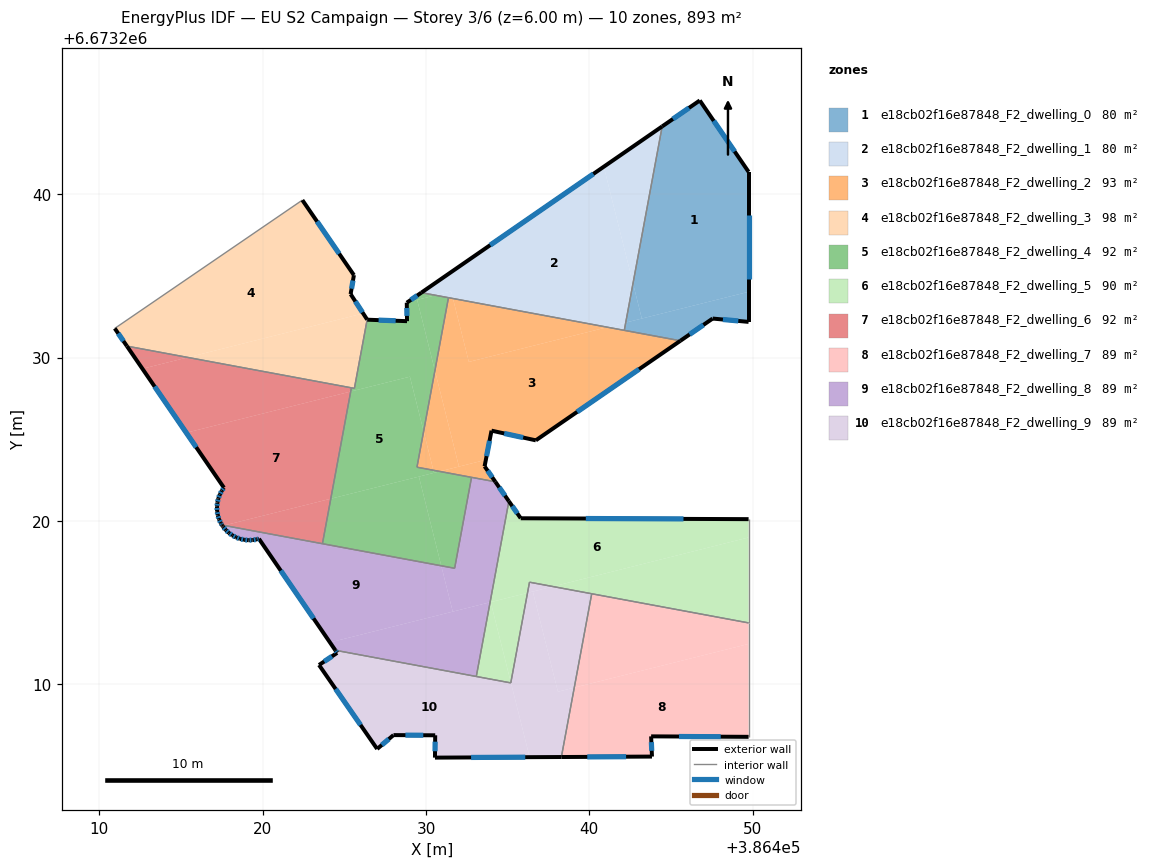
=== STOREY PLAN SPEC (per zone: floor XY polygon, exterior-wall plan segments, windows/doors) ===
zone 1: e18cb02f16e87848_F2_dwelling_0  (80.3 m²)
  floor: (386446.76, 6673245.74) (386449.75, 6673241.37) (386449.75, 6673234.03) (386443.22, 6673232.39) (386442.68, 6673234.54) (386444.46, 6673244.15)
  floor: (386449.75, 6673234.03) (386449.75, 6673232.18) (386447.55, 6673232.39) (386445.58, 6673231.03) (386442.14, 6673231.66) (386442.23, 6673232.14)
  floor: (386442.68, 6673234.54) (386443.22, 6673232.39) (386442.23, 6673232.14)
  exterior wall: (386446.76, 6673245.74) – (386444.46, 6673244.15)  [2.8 m]
    window: (386446.11, 6673245.29) – (386445.12, 6673244.61)  [1.5 m²]
  exterior wall: (386449.75, 6673241.37) – (386446.76, 6673245.74)  [5.3 m]
    window: (386448.90, 6673242.62) – (386447.62, 6673244.49)  [2.9 m²]
  exterior wall: (386449.75, 6673232.18) – (386449.75, 6673241.37)  [9.2 m]
    window: (386449.75, 6673234.81) – (386449.75, 6673238.74)  [5.1 m²]
  exterior wall: (386447.55, 6673232.39) – (386449.75, 6673232.18)  [2.2 m]
    window: (386448.18, 6673232.33) – (386449.12, 6673232.24)  [1.2 m²]
  exterior wall: (386445.58, 6673231.03) – (386447.55, 6673232.39)  [2.4 m]
    window: (386446.14, 6673231.41) – (386446.99, 6673232.00)  [1.3 m²]
  interior walls: 2
zone 2: e18cb02f16e87848_F2_dwelling_1  (80.3 m²)
  floor: (386440.89, 6673241.68) (386442.68, 6673234.54) (386442.23, 6673232.14) (386441.10, 6673231.86) (386431.65, 6673233.61) (386431.54, 6673234.05) (386430.58, 6673233.81) (386429.72, 6673233.97)
  floor: (386444.46, 6673244.15) (386442.68, 6673234.54) (386440.89, 6673241.68)
  floor: (386431.54, 6673234.05) (386431.65, 6673233.61) (386430.58, 6673233.81)
  floor: (386442.23, 6673232.14) (386442.14, 6673231.66) (386441.10, 6673231.86)
  exterior wall: (386444.46, 6673244.15) – (386429.72, 6673233.97)  [17.9 m]
    window: (386440.25, 6673241.24) – (386433.93, 6673236.88)  [9.9 m²]
  interior walls: 3
zone 3: e18cb02f16e87848_F2_dwelling_2  (93.3 m²)
  floor: (386445.58, 6673231.03) (386436.72, 6673224.93) (386434.01, 6673225.52) (386433.66, 6673223.74) (386432.02, 6673223.32) (386430.54, 6673229.20) (386431.38, 6673233.67) (386431.65, 6673233.61) (386432.62, 6673229.73) (386441.10, 6673231.86)
  floor: (386441.10, 6673231.86) (386432.62, 6673229.73) (386431.65, 6673233.61)
  floor: (386433.66, 6673223.74) (386433.59, 6673223.34) (386434.24, 6673222.39) (386430.84, 6673223.03)
  floor: (386430.54, 6673229.20) (386432.02, 6673223.32) (386430.84, 6673223.03) (386430.45, 6673223.10) (386429.85, 6673225.48)
  floor: (386429.85, 6673225.48) (386430.45, 6673223.10) (386429.45, 6673223.28)
  exterior wall: (386434.01, 6673225.52) – (386436.72, 6673224.93)  [2.8 m]
    window: (386434.79, 6673225.35) – (386435.95, 6673225.10)  [1.5 m²]
  exterior wall: (386433.59, 6673223.34) – (386434.01, 6673225.52)  [2.2 m]
    window: (386433.71, 6673223.96) – (386433.89, 6673224.90)  [1.2 m²]
  exterior wall: (386434.24, 6673222.39) – (386433.59, 6673223.34)  [1.2 m]
    window: (386434.06, 6673222.66) – (386433.77, 6673223.07)  [0.6 m²]
  exterior wall: (386436.72, 6673224.93) – (386445.58, 6673231.03)  [10.7 m]
    window: (386439.25, 6673226.67) – (386443.05, 6673229.28)  [5.9 m²]
  interior walls: 5
zone 4: e18cb02f16e87848_F2_dwelling_3  (98.2 m²)
  floor: (386422.43, 6673239.64) (386425.59, 6673235.05) (386425.38, 6673233.88) (386426.15, 6673232.70) (386415.41, 6673230.01) (386411.68, 6673230.70) (386410.94, 6673231.78)
  floor: (386426.15, 6673232.70) (386426.40, 6673232.32) (386425.61, 6673228.11) (386415.41, 6673230.01)
  exterior wall: (386425.59, 6673235.05) – (386422.43, 6673239.64)  [5.6 m]
    window: (386424.68, 6673236.36) – (386423.33, 6673238.33)  [3.1 m²]
  exterior wall: (386425.38, 6673233.88) – (386425.59, 6673235.05)  [1.2 m]
    window: (386425.44, 6673234.22) – (386425.53, 6673234.71)  [0.6 m²]
  exterior wall: (386426.40, 6673232.32) – (386425.38, 6673233.88)  [1.9 m]
    window: (386426.11, 6673232.77) – (386425.67, 6673233.44)  [1.0 m²]
  exterior wall: (386410.94, 6673231.78) – (386411.68, 6673230.70)  [1.3 m]
    window: (386411.15, 6673231.47) – (386411.47, 6673231.01)  [0.7 m²]
  interior walls: 4
zone 5: e18cb02f16e87848_F2_dwelling_4  (91.5 m²)
  floor: (386429.01, 6673228.83) (386429.85, 6673225.48) (386429.45, 6673223.28) (386430.45, 6673223.10) (386430.49, 6673222.94) (386424.17, 6673221.35) (386425.39, 6673227.92)
  floor: (386429.57, 6673222.71) (386430.93, 6673217.25) (386423.66, 6673218.60) (386424.17, 6673221.35)
  floor: (386429.46, 6673233.53) (386430.54, 6673229.20) (386429.85, 6673225.48) (386429.01, 6673228.83) (386425.39, 6673227.92) (386425.43, 6673228.14) (386425.61, 6673228.11) (386426.40, 6673232.32) (386428.84, 6673232.23) (386428.82, 6673233.36) (386428.85, 6673233.38)
  floor: (386431.37, 6673233.66) (386430.54, 6673229.20) (386429.46, 6673233.53) (386430.58, 6673233.81)
  floor: (386432.79, 6673222.66) (386431.75, 6673217.09) (386430.93, 6673217.25) (386429.57, 6673222.71) (386430.84, 6673223.03)
  floor: (386430.58, 6673233.81) (386428.85, 6673233.38) (386429.72, 6673233.97)
  floor: (386430.84, 6673223.03) (386430.49, 6673222.94) (386430.45, 6673223.10)
  exterior wall: (386428.82, 6673233.36) – (386428.84, 6673232.23)  [1.1 m]
    window: (386428.83, 6673233.03) – (386428.83, 6673232.55)  [0.6 m²]
  exterior wall: (386429.72, 6673233.97) – (386428.82, 6673233.36)  [1.1 m]
    window: (386429.46, 6673233.80) – (386429.08, 6673233.53)  [0.6 m²]
  exterior wall: (386428.84, 6673232.23) – (386426.40, 6673232.32)  [2.4 m]
    window: (386428.14, 6673232.25) – (386427.10, 6673232.29)  [1.3 m²]
  interior walls: 8
zone 6: e18cb02f16e87848_F2_dwelling_5  (89.5 m²)
  floor: (386449.75, 6673220.10) (386449.75, 6673218.98) (386437.77, 6673215.98) (386436.34, 6673216.24) (386436.22, 6673215.59) (386433.92, 6673215.01) (386435.07, 6673221.20) (386435.80, 6673220.16)
  floor: (386449.75, 6673218.98) (386449.75, 6673213.75) (386437.77, 6673215.98)
  floor: (386436.22, 6673215.59) (386435.20, 6673210.10) (386433.96, 6673215.02)
  floor: (386433.96, 6673215.02) (386435.20, 6673210.10) (386435.19, 6673210.08) (386433.08, 6673210.47) (386433.92, 6673215.01)
  exterior wall: (386435.80, 6673220.16) – (386435.07, 6673221.20)  [1.3 m]
    window: (386435.59, 6673220.46) – (386435.28, 6673220.90)  [0.7 m²]
  exterior wall: (386449.75, 6673220.10) – (386435.80, 6673220.16)  [14.0 m]
    window: (386445.77, 6673220.12) – (386439.79, 6673220.14)  [7.7 m²]
  interior walls: 6
zone 7: e18cb02f16e87848_F2_dwelling_6  (91.5 m²)
  floor: (386425.43, 6673228.14) (386425.39, 6673227.92) (386415.32, 6673225.39) (386412.63, 6673229.31) (386415.41, 6673230.01)
  floor: (386415.41, 6673230.01) (386412.63, 6673229.31) (386411.68, 6673230.70)
  floor: (386425.39, 6673227.92) (386424.17, 6673221.35) (386417.64, 6673219.72) (386417.50, 6673219.74) (386417.43, 6673219.86) (386417.33, 6673220.09) (386417.25, 6673220.34) (386417.21, 6673220.60) (386417.20, 6673220.86) (386417.22, 6673221.12) (386417.28, 6673221.37) (386417.37, 6673221.61) (386417.49, 6673221.84) (386417.62, 6673222.03) (386415.32, 6673225.39)
  floor: (386424.17, 6673221.35) (386423.66, 6673218.60) (386417.64, 6673219.72)
  exterior wall: (386417.33, 6673220.09) – (386417.43, 6673219.86)  [0.3 m]
    window: (386417.36, 6673220.03) – (386417.40, 6673219.92)  [0.1 m²]
  exterior wall: (386417.25, 6673220.34) – (386417.33, 6673220.09)  [0.3 m]
    window: (386417.27, 6673220.27) – (386417.30, 6673220.16)  [0.1 m²]
  exterior wall: (386417.21, 6673220.60) – (386417.25, 6673220.34)  [0.3 m]
    window: (386417.22, 6673220.52) – (386417.24, 6673220.42)  [0.1 m²]
  exterior wall: (386417.20, 6673220.86) – (386417.21, 6673220.60)  [0.3 m]
    window: (386417.20, 6673220.78) – (386417.20, 6673220.67)  [0.1 m²]
  exterior wall: (386417.22, 6673221.12) – (386417.20, 6673220.86)  [0.3 m]
    window: (386417.22, 6673221.04) – (386417.21, 6673220.93)  [0.1 m²]
  exterior wall: (386417.28, 6673221.37) – (386417.22, 6673221.12)  [0.3 m]
    window: (386417.26, 6673221.30) – (386417.24, 6673221.19)  [0.1 m²]
  exterior wall: (386417.37, 6673221.61) – (386417.28, 6673221.37)  [0.3 m]
    window: (386417.35, 6673221.54) – (386417.31, 6673221.44)  [0.1 m²]
  exterior wall: (386417.49, 6673221.84) – (386417.37, 6673221.61)  [0.3 m]
    window: (386417.46, 6673221.78) – (386417.41, 6673221.68)  [0.1 m²]
  exterior wall: (386417.62, 6673222.03) – (386417.49, 6673221.84)  [0.2 m]
    window: (386417.59, 6673221.98) – (386417.53, 6673221.90)  [0.1 m²]
  exterior wall: (386411.68, 6673230.70) – (386417.62, 6673222.03)  [10.5 m]
    window: (386413.38, 6673228.22) – (386415.93, 6673224.51)  [5.8 m²]
  exterior wall: (386417.43, 6673219.86) – (386417.50, 6673219.74)  [0.1 m]
    window: (386417.45, 6673219.82) – (386417.48, 6673219.78)  [0.1 m²]
  interior walls: 3
zone 8: e18cb02f16e87848_F2_dwelling_7  (89.3 m²)
  floor: (386449.75, 6673212.46) (386449.75, 6673206.77) (386443.78, 6673206.80) (386443.84, 6673205.56) (386438.29, 6673205.54) (386439.08, 6673209.79)
  floor: (386449.75, 6673213.75) (386449.75, 6673212.46) (386439.08, 6673209.79) (386440.15, 6673215.54)
  exterior wall: (386443.78, 6673206.80) – (386449.75, 6673206.77)  [6.0 m]
    window: (386445.49, 6673206.79) – (386448.05, 6673206.78)  [3.3 m²]
  exterior wall: (386443.84, 6673205.56) – (386443.78, 6673206.80)  [1.2 m]
    window: (386443.82, 6673205.92) – (386443.80, 6673206.45)  [0.7 m²]
  exterior wall: (386438.29, 6673205.54) – (386443.84, 6673205.56)  [5.5 m]
    window: (386439.87, 6673205.54) – (386442.25, 6673205.56)  [3.1 m²]
  interior walls: 3
zone 9: e18cb02f16e87848_F2_dwelling_8  (89.5 m²)
  floor: (386430.93, 6673217.25) (386431.64, 6673214.44) (386424.12, 6673212.55) (386419.77, 6673218.90) (386419.64, 6673218.87) (386419.38, 6673218.82) (386419.12, 6673218.81) (386418.86, 6673218.84) (386418.61, 6673218.90) (386418.37, 6673218.99) (386418.14, 6673219.11) (386417.93, 6673219.26) (386417.74, 6673219.44) (386417.57, 6673219.64) (386417.54, 6673219.67) (386417.54, 6673219.69) (386417.64, 6673219.72)
  floor: (386433.92, 6673215.01) (386433.08, 6673210.47) (386424.45, 6673212.07) (386424.12, 6673212.55)
  floor: (386434.24, 6673222.39) (386435.07, 6673221.20) (386433.92, 6673215.01) (386431.64, 6673214.44) (386430.93, 6673217.25) (386431.75, 6673217.09) (386432.79, 6673222.66)
  exterior wall: (386418.14, 6673219.11) – (386418.37, 6673218.99)  [0.3 m]
    window: (386418.20, 6673219.07) – (386418.30, 6673219.02)  [0.1 m²]
  exterior wall: (386417.93, 6673219.26) – (386418.14, 6673219.11)  [0.3 m]
    window: (386417.99, 6673219.22) – (386418.08, 6673219.15)  [0.1 m²]
  exterior wall: (386417.74, 6673219.44) – (386417.93, 6673219.26)  [0.3 m]
    window: (386417.79, 6673219.39) – (386417.87, 6673219.31)  [0.1 m²]
  exterior wall: (386417.57, 6673219.64) – (386417.74, 6673219.44)  [0.3 m]
    window: (386417.62, 6673219.58) – (386417.69, 6673219.49)  [0.1 m²]
  exterior wall: (386417.54, 6673219.67) – (386417.57, 6673219.64)  [0.0 m]
  exterior wall: (386417.50, 6673219.74) – (386417.54, 6673219.67)  [0.1 m]
  exterior wall: (386435.07, 6673221.20) – (386434.24, 6673222.39)  [1.5 m]
    window: (386434.84, 6673221.54) – (386434.48, 6673222.05)  [0.8 m²]
  exterior wall: (386419.77, 6673218.90) – (386424.45, 6673212.07)  [8.3 m]
    window: (386421.11, 6673216.95) – (386423.11, 6673214.02)  [4.6 m²]
  exterior wall: (386419.64, 6673218.87) – (386419.77, 6673218.90)  [0.1 m]
    window: (386419.68, 6673218.88) – (386419.73, 6673218.89)  [0.1 m²]
  exterior wall: (386419.38, 6673218.82) – (386419.64, 6673218.87)  [0.3 m]
    window: (386419.46, 6673218.83) – (386419.56, 6673218.85)  [0.1 m²]
  exterior wall: (386419.12, 6673218.81) – (386419.38, 6673218.82)  [0.3 m]
    window: (386419.20, 6673218.82) – (386419.31, 6673218.82)  [0.1 m²]
  exterior wall: (386418.86, 6673218.84) – (386419.12, 6673218.81)  [0.3 m]
    window: (386418.94, 6673218.83) – (386419.05, 6673218.82)  [0.1 m²]
  exterior wall: (386418.61, 6673218.90) – (386418.86, 6673218.84)  [0.3 m]
    window: (386418.68, 6673218.88) – (386418.79, 6673218.85)  [0.1 m²]
  exterior wall: (386418.37, 6673218.99) – (386418.61, 6673218.90)  [0.3 m]
    window: (386418.44, 6673218.96) – (386418.54, 6673218.92)  [0.1 m²]
  interior walls: 6
zone 10: e18cb02f16e87848_F2_dwelling_9  (89.2 m²)
  floor: (386435.20, 6673210.10) (386436.34, 6673205.53) (386430.55, 6673205.50) (386430.56, 6673206.87) (386428.01, 6673206.88) (386427.01, 6673206.03) (386423.45, 6673211.17) (386424.56, 6673211.91) (386424.45, 6673212.07) (386435.19, 6673210.08)
  floor: (386436.54, 6673215.67) (386438.08, 6673209.54) (386439.08, 6673209.79) (386438.29, 6673205.54) (386436.34, 6673205.53) (386435.20, 6673210.10) (386436.22, 6673215.59)
  floor: (386437.77, 6673215.98) (386436.22, 6673215.59) (386436.34, 6673216.24)
  floor: (386440.15, 6673215.54) (386439.08, 6673209.79) (386438.08, 6673209.54) (386436.54, 6673215.67) (386437.77, 6673215.98)
  exterior wall: (386428.01, 6673206.88) – (386430.56, 6673206.87)  [2.6 m]
    window: (386428.74, 6673206.88) – (386429.83, 6673206.87)  [1.4 m²]
  exterior wall: (386427.01, 6673206.03) – (386428.01, 6673206.88)  [1.3 m]
    window: (386427.29, 6673206.27) – (386427.72, 6673206.64)  [0.7 m²]
  exterior wall: (386423.45, 6673211.17) – (386427.01, 6673206.03)  [6.3 m]
    window: (386424.47, 6673209.70) – (386425.99, 6673207.50)  [3.4 m²]
  exterior wall: (386424.56, 6673211.91) – (386423.45, 6673211.17)  [1.3 m]
    window: (386424.24, 6673211.70) – (386423.76, 6673211.38)  [0.7 m²]
  exterior wall: (386424.45, 6673212.07) – (386424.56, 6673211.91)  [0.2 m]
    window: (386424.48, 6673212.03) – (386424.53, 6673211.96)  [0.1 m²]
  exterior wall: (386430.55, 6673205.50) – (386438.29, 6673205.54)  [7.7 m]
    window: (386432.76, 6673205.51) – (386436.08, 6673205.53)  [4.3 m²]
  exterior wall: (386430.56, 6673206.87) – (386430.55, 6673205.50)  [1.4 m]
    window: (386430.56, 6673206.48) – (386430.55, 6673205.89)  [0.8 m²]
  interior walls: 5

=== DERIVED (storey summary) ===
Building: EU S2 Campaign
Storey: 3 of 6  (floor level z = 6.00 m)
Storey gross floor area: 892.5 m²
Zones on this storey: 10
  - e18cb02f16e87848_F2_dwelling_0: floor 80.3 m²; exterior wall 21.9 m (65.7 m²); 5 window(s) 12.1 m²; WWR 18.4%
  - e18cb02f16e87848_F2_dwelling_1: floor 80.3 m²; exterior wall 17.9 m (53.8 m²); 1 window(s) 9.9 m²; WWR 18.4%
  - e18cb02f16e87848_F2_dwelling_2: floor 93.3 m²; exterior wall 16.9 m (50.7 m²); 4 window(s) 9.3 m²; WWR 18.4%
  - e18cb02f16e87848_F2_dwelling_3: floor 98.2 m²; exterior wall 9.9 m (29.8 m²); 4 window(s) 5.5 m²; WWR 18.4%
  - e18cb02f16e87848_F2_dwelling_4: floor 91.5 m²; exterior wall 4.7 m (14.0 m²); 3 window(s) 2.6 m²; WWR 18.4%
  - e18cb02f16e87848_F2_dwelling_5: floor 89.5 m²; exterior wall 15.2 m (45.7 m²); 2 window(s) 8.4 m²; WWR 18.4%
  - e18cb02f16e87848_F2_dwelling_6: floor 91.5 m²; exterior wall 13.0 m (38.9 m²); 11 window(s) 7.1 m²; WWR 18.4%
  - e18cb02f16e87848_F2_dwelling_7: floor 89.3 m²; exterior wall 12.8 m (38.3 m²); 3 window(s) 7.0 m²; WWR 18.4%
  - e18cb02f16e87848_F2_dwelling_8: floor 89.5 m²; exterior wall 12.3 m (37.0 m²); 12 window(s) 6.7 m²; WWR 18.2%
  - e18cb02f16e87848_F2_dwelling_9: floor 89.2 m²; exterior wall 20.8 m (62.3 m²); 7 window(s) 11.4 m²; WWR 18.4%
Zone adjacency (shared interzone walls):
  - e18cb02f16e87848_F2_dwelling_0 ↔ e18cb02f16e87848_F2_dwelling_1
  - e18cb02f16e87848_F2_dwelling_0 ↔ e18cb02f16e87848_F2_dwelling_2
  - e18cb02f16e87848_F2_dwelling_1 ↔ e18cb02f16e87848_F2_dwelling_2
  - e18cb02f16e87848_F2_dwelling_1 ↔ e18cb02f16e87848_F2_dwelling_4
  - e18cb02f16e87848_F2_dwelling_2 ↔ e18cb02f16e87848_F2_dwelling_4
  - e18cb02f16e87848_F2_dwelling_2 ↔ e18cb02f16e87848_F2_dwelling_8
  - e18cb02f16e87848_F2_dwelling_3 ↔ e18cb02f16e87848_F2_dwelling_4
  - e18cb02f16e87848_F2_dwelling_3 ↔ e18cb02f16e87848_F2_dwelling_6
  - e18cb02f16e87848_F2_dwelling_4 ↔ e18cb02f16e87848_F2_dwelling_6
  - e18cb02f16e87848_F2_dwelling_4 ↔ e18cb02f16e87848_F2_dwelling_8
  - e18cb02f16e87848_F2_dwelling_5 ↔ e18cb02f16e87848_F2_dwelling_7
  - e18cb02f16e87848_F2_dwelling_5 ↔ e18cb02f16e87848_F2_dwelling_8
  - e18cb02f16e87848_F2_dwelling_5 ↔ e18cb02f16e87848_F2_dwelling_9
  - e18cb02f16e87848_F2_dwelling_6 ↔ e18cb02f16e87848_F2_dwelling_8
  - e18cb02f16e87848_F2_dwelling_7 ↔ e18cb02f16e87848_F2_dwelling_9
  - e18cb02f16e87848_F2_dwelling_8 ↔ e18cb02f16e87848_F2_dwelling_9